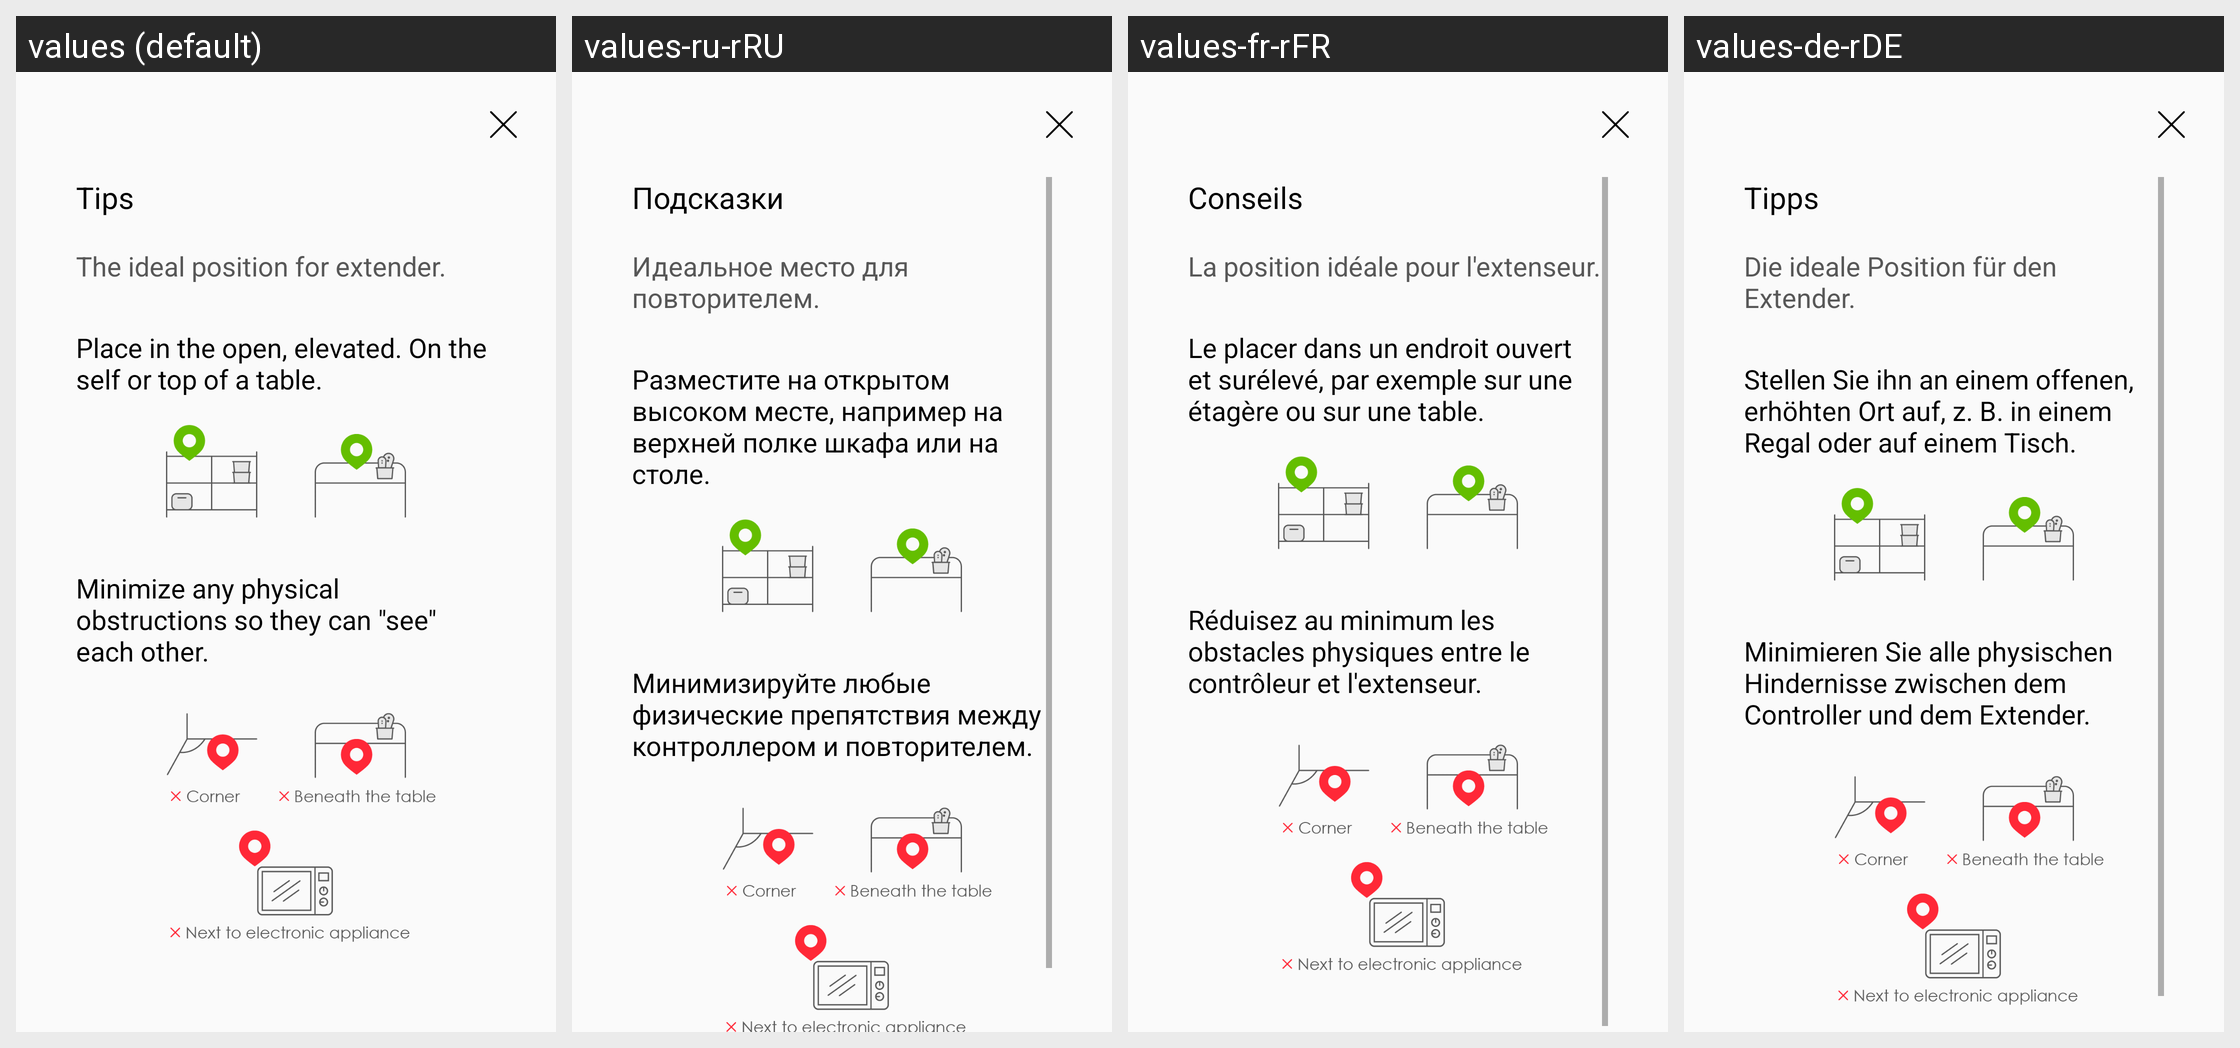

Locale-by-locale string values for the Android screen shown in this grid:
Android screen res/layout/fragment_add_mesh_tips.xml rendered under 4 locales, left to right: values (default), values-ru-rRU, values-fr-rFR, values-de-rDE. Device: Nexus 5 (rendered at 1080×1920; each locale shown at half size, 540×960, under a caption strip naming it); theme AppTheme.
Other locales in the repository, not shown: values-cs-rCZ, values-da-rDK, values-es-rES, values-fi-rFI, values-it-rIT, values-nb-rNO, values-nl-rNL, values-no-rNO, values-pl-rPL, values-pt-rPT, values-tr-rTR.
Strings drawn on this screen, with the default value and each locale's value (text and hints the layout hard-codes, and strings that could not be matched under every locale, appear in the picture but are not listed):

mesh_tip_title
  values: Tips
  values-ru-rRU: Подсказки
  values-fr-rFR: Conseils
  values-de-rDE: Tipps

mesh_tip_msg_topic
  values: The ideal position for extender.
  values-ru-rRU: Идеальное место для повторителем.
  values-fr-rFR: La position idéale pour l'extenseur.
  values-de-rDE: Die ideale Position für den Extender.

mesh_tip_msg_position
  values: Place in the open, elevated. On the self or top of a table.
  values-ru-rRU: Разместите на открытом высоком месте, например на верхней полке шкафа или на столе.
  values-fr-rFR: Le placer dans un endroit ouvert et surélevé, par exemple sur une étagère ou sur une table.
  values-de-rDE: Stellen Sie ihn an einem offenen, erhöhten Ort auf, z. B. in einem Regal oder auf einem Tisch.

mesh_tip_msg_suggest
  values: Minimize any physical obstructions so they can "see" each other.
  values-ru-rRU: Минимизируйте любые физические препятствия между контроллером и повторителем.
  values-fr-rFR: Réduisez au minimum les obstacles physiques entre le contrôleur et l'extenseur.
  values-de-rDE: Minimieren Sie alle physischen Hindernisse zwischen dem Controller und dem Extender.
